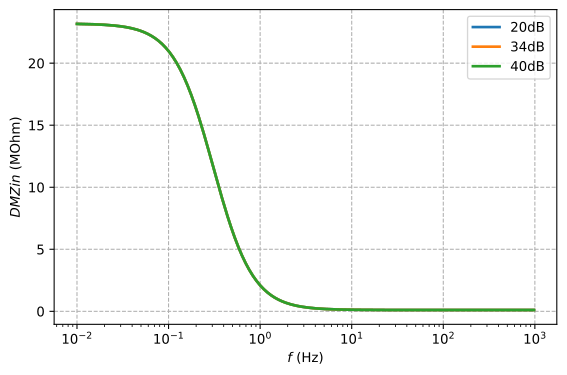

The table this chart was drawn from, first rows:
frequency, Zin_dm_20dB, Zin_dm_34dB, Zin_dm_40dB
1.000000000000000021e-02, 2.316357950000000088e+01, 2.316418060000000168e+01, 2.316444630000000160e+01
1.046651210000000033e-02, 2.316124960000000144e+01, 2.316185069999999868e+01, 2.316211630000000099e+01
1.095478759999999989e-02, 2.315869780000000233e+01, 2.315929880000000196e+01, 2.315956439999999716e+01
1.146584169999999986e-02, 2.315590299999999857e+01, 2.315650389999999703e+01, 2.315676949999999934e+01
1.200073710000000050e-02, 2.315284210000000087e+01, 2.315344299999999933e+01, 2.315370860000000164e+01
1.256058600000000032e-02, 2.314948980000000134e+01, 2.315009069999999980e+01, 2.315035630000000211e+01
1.314655250000000032e-02, 2.314581869999999952e+01, 2.314641950000000037e+01, 2.314668500000000151e+01
1.375985509999999926e-02, 2.314179830000000138e+01, 2.314239919999999984e+01, 2.314266459999999981e+01
1.440176900000000003e-02, 2.313739580000000018e+01, 2.313799649999999986e+01, 2.313826200000000100e+01
1.507362899999999985e-02, 2.313257480000000044e+01, 2.313317550000000011e+01, 2.313344080000000247e+01
1.577683200000000105e-02, 2.312729580000000240e+01, 2.312789639999999736e+01, 2.312816169999999971e+01
1.651284039999999925e-02, 2.312151550000000100e+01, 2.312211610000000306e+01, 2.312238139999999831e+01
1.728318439999999845e-02, 2.311518669999999886e+01, 2.311578719999999976e+01, 2.311605239999999739e+01
1.808946579999999929e-02, 2.310825760000000173e+01, 2.310885810000000262e+01, 2.310912319999999909e+01
1.893336129999999978e-02, 2.310067169999999948e+01, 2.310127210000000275e+01, 2.310153719999999922e+01
1.981662550000000064e-02, 2.309236729999999937e+01, 2.309296760000000148e+01, 2.309323260000000033e+01
2.074109509999999892e-02, 2.308327689999999777e+01, 2.308387700000000109e+01, 2.308414199999999994e+01
2.170869229999999872e-02, 2.307332669999999908e+01, 2.307392680000000240e+01, 2.307419160000000247e+01
2.272142909999999918e-02, 2.306243650000000045e+01, 2.306303639999999788e+01, 2.306330110000000033e+01
2.378141129999999936e-02, 2.305051830000000024e+01, 2.305111799999999889e+01, 2.305138269999999778e+01
2.489084290000000144e-02, 2.303747630000000157e+01, 2.303807589999999905e+01, 2.303834039999999916e+01
2.605203089999999846e-02, 2.302320610000000300e+01, 2.302380560000000287e+01, 2.302406989999999709e+01
2.726738969999999845e-02, 2.300759380000000220e+01, 2.300819309999999973e+01, 2.300845729999999989e+01
2.853944640000000144e-02, 2.299051520000000082e+01, 2.299111429999999956e+01, 2.299137839999999855e+01
2.987084610000000084e-02, 2.297183530000000218e+01, 2.297243410000000097e+01, 2.297269800000000117e+01
3.126435729999999663e-02, 2.295140669999999972e+01, 2.295200529999999972e+01, 2.295226900000000114e+01
3.272287740000000278e-02, 2.292906950000000066e+01, 2.292966780000000071e+01, 2.292993139999999741e+01
3.424943920000000225e-02, 2.290464960000000261e+01, 2.290524770000000032e+01, 2.290551100000000062e+01
3.584721710000000200e-02, 2.287795810000000074e+01, 2.287855589999999850e+01, 2.287881889999999885e+01
3.751953310000000208e-02, 2.284878980000000226e+01, 2.284938719999999890e+01, 2.284965000000000046e+01
3.926986479999999835e-02, 2.281692210000000287e+01, 2.281751910000000194e+01, 2.281778160000000000e+01
4.110185150000000148e-02, 2.278211410000000114e+01, 2.278271069999999909e+01, 2.278297289999999720e+01
4.301930269999999779e-02, 2.274410489999999996e+01, 2.274470099999999917e+01, 2.274496289999999732e+01
4.502620520000000237e-02, 2.270261260000000192e+01, 2.270320830000000001e+01, 2.270346969999999942e+01
4.712673220000000024e-02, 2.265733290000000011e+01, 2.265792799999999829e+01, 2.265818900000000014e+01
4.932525129999999758e-02, 2.260793780000000197e+01, 2.260853230000000025e+01, 2.260879289999999742e+01
5.162633400000000289e-02, 2.255407419999999874e+01, 2.255466799999999949e+01, 2.255492810000000148e+01
5.403476499999999849e-02, 2.249536300000000111e+01, 2.249595610000000079e+01, 2.249621570000000048e+01
5.655555229999999906e-02, 2.243139760000000038e+01, 2.243198989999999782e+01, 2.243224889999999760e+01
5.919393719999999776e-02, 2.236174300000000059e+01, 2.236233449999999934e+01, 2.236259280000000160e+01
6.195540609999999893e-02, 2.228593510000000322e+01, 2.228652560000000094e+01, 2.228678319999999857e+01
6.484570080000000292e-02, 2.220347960000000143e+01, 2.220406900000000050e+01, 2.220432589999999706e+01
6.787083130000000353e-02, 2.211385210000000257e+01, 2.211444039999999944e+01, 2.211469650000000087e+01
7.103708770000000117e-02, 2.201649789999999740e+01, 2.201708500000000157e+01, 2.201734010000000197e+01
7.435105390000000536e-02, 2.191083219999999798e+01, 2.191141790000000000e+01, 2.191167199999999937e+01
7.781962060000000014e-02, 2.179624120000000076e+01, 2.179682539999999946e+01, 2.179707850000000136e+01
8.145000010000000290e-02, 2.167208369999999817e+01, 2.167266619999999833e+01, 2.167291810000000041e+01
8.524974120000000655e-02, 2.153769289999999970e+01, 2.153827369999999775e+01, 2.153852430000000240e+01
8.922674490000000180e-02, 2.139237999999999928e+01, 2.139295880000000238e+01, 2.139320800000000133e+01
9.338928050000000480e-02, 2.123543769999999853e+01, 2.123601430000000079e+01, 2.123626210000000114e+01
9.774600360000000598e-02, 2.106614560000000225e+01, 2.106671980000000133e+01, 2.106696600000000075e+01
1.023059729999999945e-01, 2.088377610000000217e+01, 2.088434769999999929e+01, 2.088459210000000255e+01
1.070786700000000008e-01, 2.068760199999999827e+01, 2.068817080000000175e+01, 2.068841339999999818e+01
1.120740199999999964e-01, 2.047690560000000204e+01, 2.047747130000000126e+01, 2.047771180000000157e+01
1.173024089999999964e-01, 2.025098829999999950e+01, 2.025155050000000045e+01, 2.025178889999999754e+01
1.227747079999999963e-01, 2.000918270000000021e+01, 2.000974130000000173e+01, 2.000997729999999919e+01
1.285022969999999876e-01, 1.975086569999999853e+01, 1.975142029999999949e+01, 1.975165379999999971e+01
1.344970849999999885e-01, 1.947547280000000214e+01, 1.947602300000000142e+01, 1.947625370000000089e+01
1.407715370000000021e-01, 1.918251339999999772e+01, 1.918305880000000130e+01, 1.918328660000000241e+01
1.473386989999999896e-01, 1.887158769999999919e+01, 1.887212789999999885e+01, 1.887235250000000164e+01
... 193 more rows
